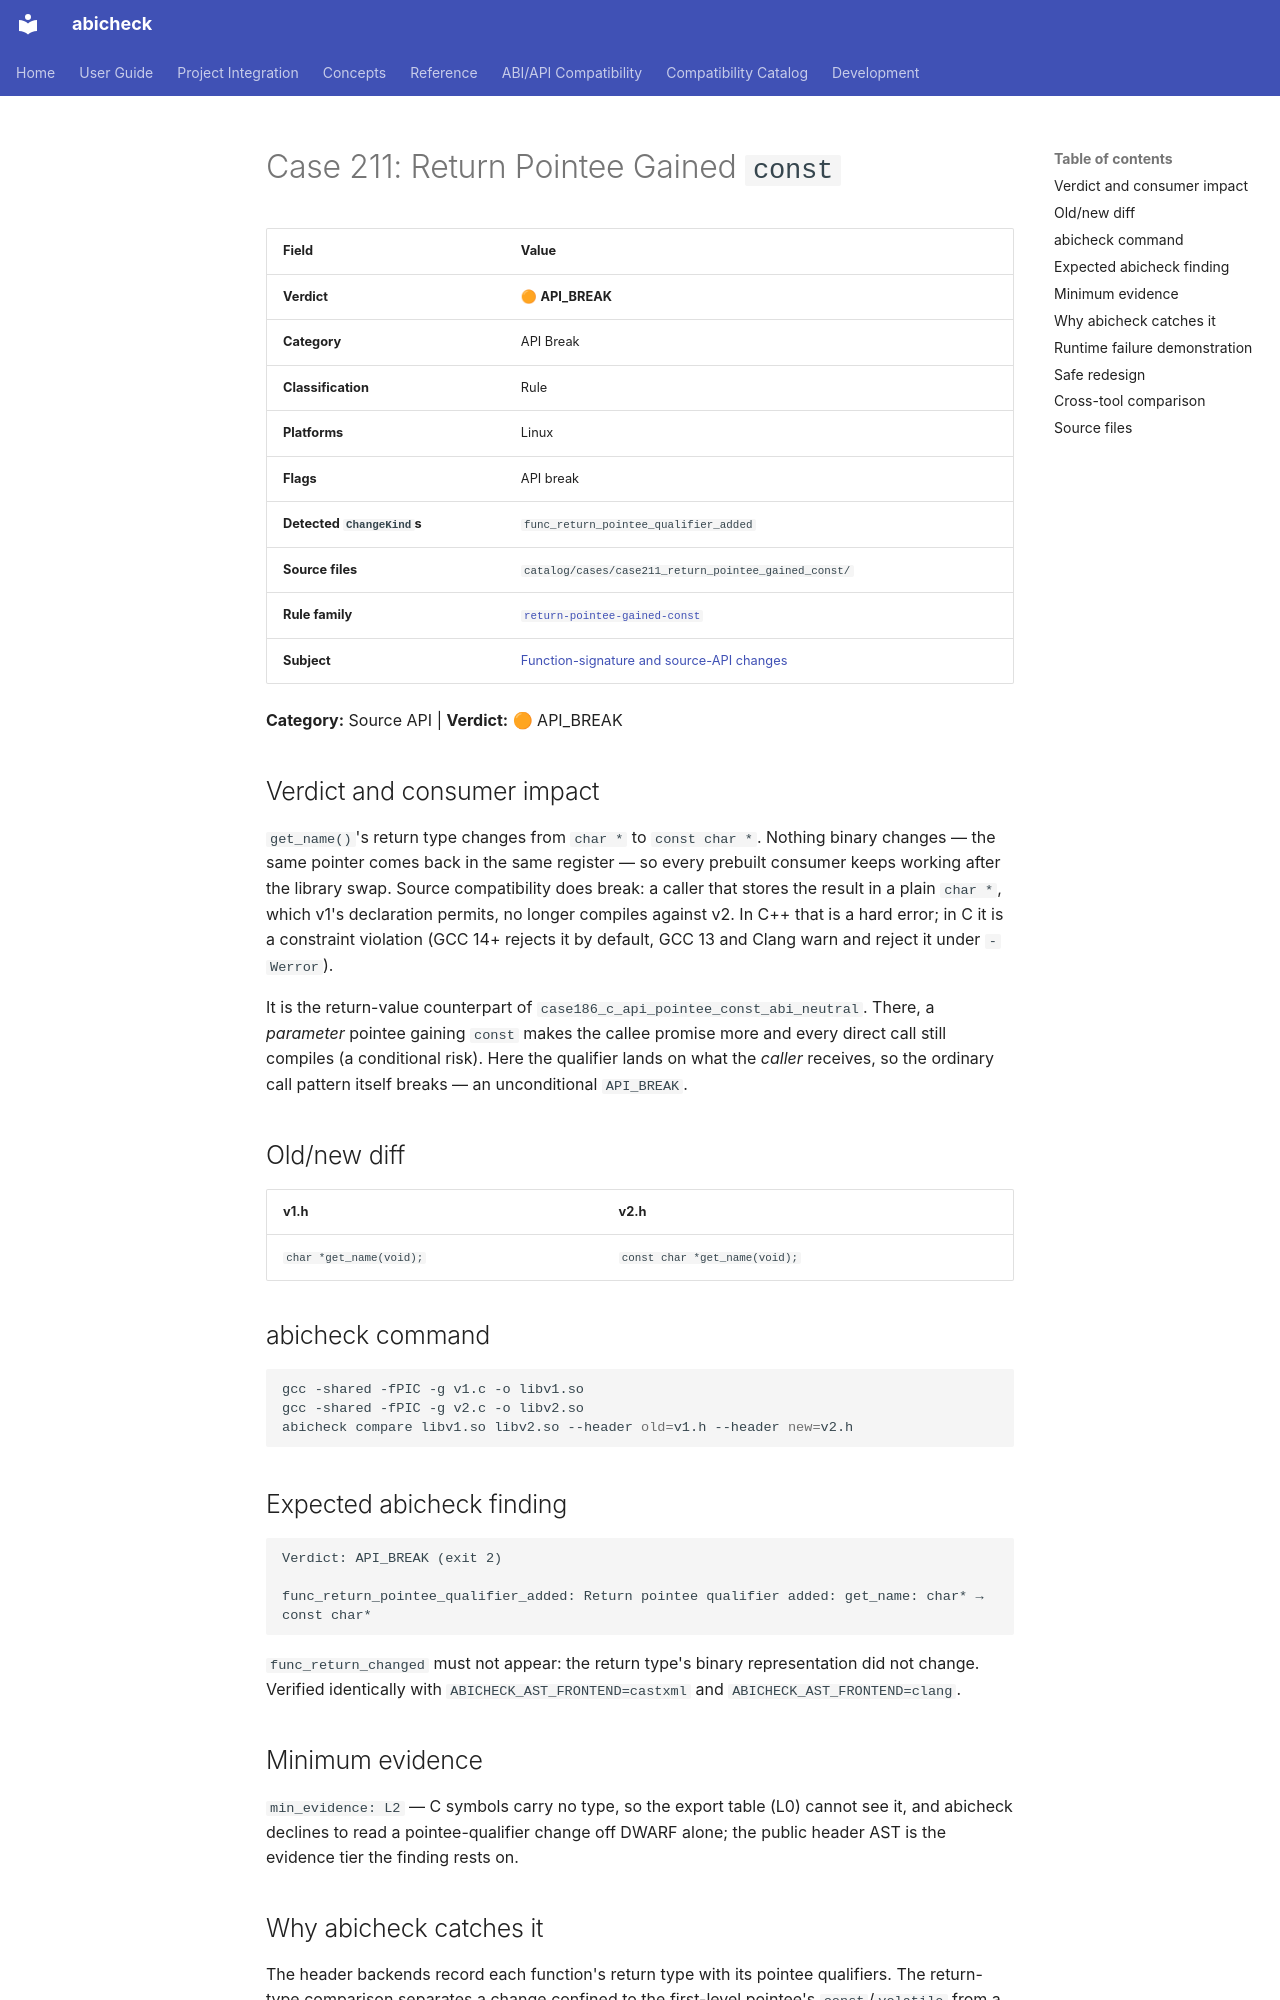

repository: abicheck/abicheck · page: reference/examples/case211_return_pointee_gained_const/index.html · generator: mkdocs

<!-- DO NOT EDIT — generated by scripts/gen_examples_docs.py. Source: catalog/cases/<case>/README.md + catalog/ground_truth.json. -->
# Case 211: Return Pointee Gained `const`

| Field | Value |
|-------|-------|
| **Verdict** | 🟠 **API_BREAK** |
| **Category** | API Break |
| **Classification** | Rule |
| **Platforms** | Linux |
| **Flags** | API break |
| **Detected `ChangeKind`s** | `func_return_pointee_qualifier_added` |
| **Source files** | `catalog/cases/case211_return_pointee_gained_const/` |
| **Rule family** | [`return-pointee-gained-const`](by-rule/return-pointee-gained-const.md) |
| **Subject** | [Function-signature and source-API changes](by-subject/function-signature-and-source-api-changes.md) |

**Category:** Source API | **Verdict:** 🟠 API_BREAK

## Verdict and consumer impact

`get_name()`'s return type changes from `char *` to `const char *`. Nothing
binary changes — the same pointer comes back in the same register — so every
prebuilt consumer keeps working after the library swap. Source compatibility
does break: a caller that stores the result in a plain `char *`, which v1's
declaration permits, no longer compiles against v2. In C++ that is a hard
error; in C it is a constraint violation (GCC 14+ rejects it by default,
GCC 13 and Clang warn and reject it under `-Werror`).

It is the return-value counterpart of
`case186_c_api_pointee_const_abi_neutral`.
There, a *parameter* pointee gaining `const` makes the callee promise more and
every direct call still compiles (a conditional risk). Here the qualifier
lands on what the *caller* receives, so the ordinary call pattern itself
breaks — an unconditional `API_BREAK`.

## Old/new diff

| v1.h | v2.h |
|------|------|
| `char *get_name(void);` | `const char *get_name(void);` |

## abicheck command

```bash
gcc -shared -fPIC -g v1.c -o libv1.so
gcc -shared -fPIC -g v2.c -o libv2.so
abicheck compare libv1.so libv2.so --header old=v1.h --header new=v2.h
```

## Expected abicheck finding

```text
Verdict: API_BREAK (exit 2)

func_return_pointee_qualifier_added: Return pointee qualifier added: get_name: char* → const char*
```

`func_return_changed` must not appear: the return type's binary
representation did not change. Verified identically with
`ABICHECK_AST_FRONTEND=castxml` and `ABICHECK_AST_FRONTEND=clang`.

## Minimum evidence

`min_evidence: L2` — C symbols carry no type, so the export table (L0) cannot
see it, and abicheck declines to read a pointee-qualifier change off DWARF
alone; the public header AST is the evidence tier the finding rests on.
